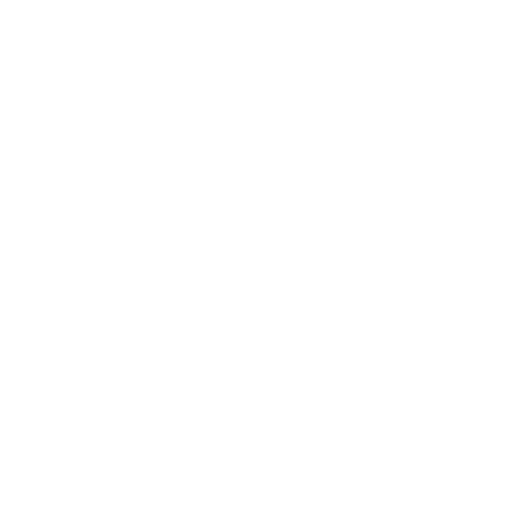
t = 0.00 s
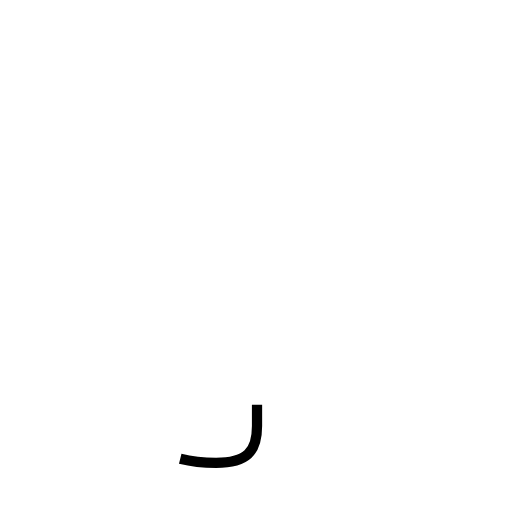
t = 0.36 s
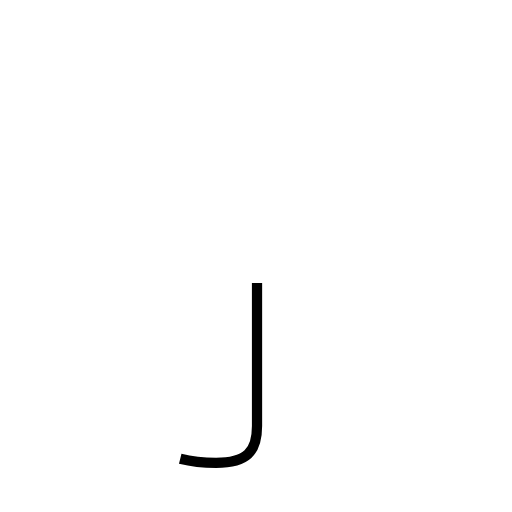
t = 0.71 s
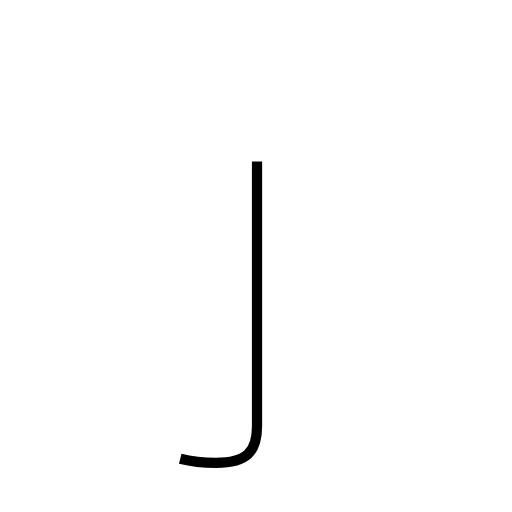
t = 1.07 s
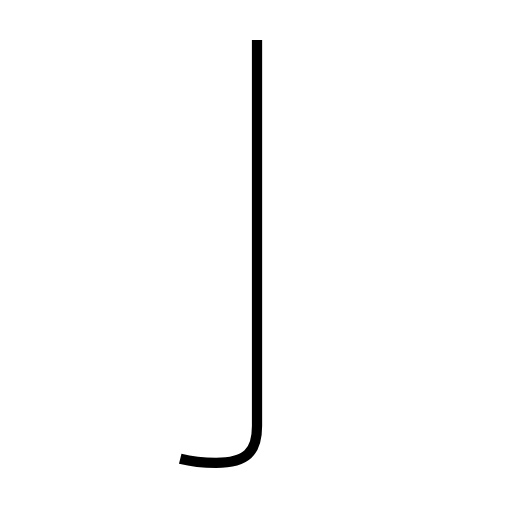
t = 1.43 s

The animated SVG that drew these frames (rendered in a browser with its animation timeline set to each time). Animation: 1 SMIL element (animate=1); one cycle of 1.43 s.

<?xml version='1.0' encoding='utf-8'?>
<svg viewBox="0.0 -6.0 50.0 50.0" version="1.1" xmlns="http://www.w3.org/2000/svg"><rect x="-1000" y="-1000" width="2000" height="2000" stroke="white" fill="white" /><g style="fill:none;stroke:#000000;stroke-width:1"><path d="M 17.6 0.8 C 18.8 1.1 19.9 1.2 21.1 1.2 C 24.1 1.2 25.1 0.1 25.1 -2.4 L 25.1 -40.1" transform="translate(0.0 38.0)" stroke-dasharray="47.5072057256607" stroke-dashoffset="47.5072057256607"><animate attributeName="stroke-dashoffset" from="47.5072057256607" to="0" dur="1.4252161717698208s" begin="0s" fill="freeze" /></path></g></svg>
